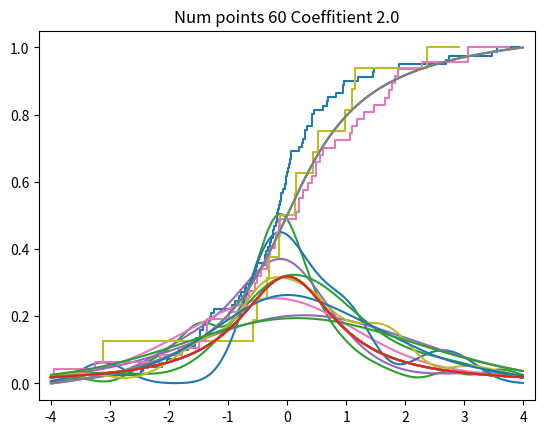

Write Python code to recreate this figure.
from scipy.integrate import quad
import numpy as np
from scipy.stats import poisson
import math
import matplotlib.pyplot as plt

def normal_distr(x, size):
    result = np.zeros(size)
    for i in range(size):
        result[i] = (1 / math.sqrt(2 * math.pi)) * math.exp(- x[i] ** 2 / 2)
    return result

def standart_Cauchy_distr(x, size):
    result = np.zeros(size)
    for i in range(size):
        result[i] = (1 / math.pi) * (1 / (1 + x[i] ** 2))
    return result

def laplace_distr(x, size):
    result = np.zeros(size)
    for i in range(size):
        result[i] = (1 / math.sqrt(2)) * math.exp(- math.sqrt(2) * math.fabs(x[i]))
    return result

def uniform_distr(x, size):
    result = np.zeros(size)
    for i in range(size):
        if math.fabs(x[i]) <= math.sqrt(3):
            result[i] = 1 / (2 * math.sqrt(3))
        else:
            result[i] = 0
    return result

def puasson_distr(x, size):
    result = np.zeros(size)
    for i in range(size):
        result[i] = (10 ** x[i] / fact(x[i])) * math.exp(-10)
    return result

def normal(size):
    result = np.random.normal(size=size)
    result = sorted(result)
    return result

def standart_Cauchy(size):
    result = np.random.standard_cauchy(size=size)
    result = sorted(result)
    return result

def laplace(size):
    result = np.random.laplace(size=size)
    result = sorted(result)
    return result

def puasson(size):
    result = poisson.rvs(size=size, mu=10)
    result = sorted(result)
    return result

def uniform(size):
    x = range(size)
    result = [np.random.uniform(-(3 ** 0.5), (3 ** 0.5)) for j in x]
    result = sorted(result)
    return result

def normal_func(size):
    a = -4.
    b = 4.
    result = np.zeros(size)
    def func(x):
        return (1. / np.sqrt(2. * np.pi)) * np.exp(-x * x / 2)
    for i in range(0, size):
        result[i] = quad(func, a=a, b=a + i * (b - a) / size)[0]
    return result

def standartCauchy_func(size):
    a = -4.
    b = 4.
    result = np.zeros(size)
    def func(x):
        return (1 / np.pi) * (1 / (x * x + 1))
    for i in range(0, size):
        result[i] = quad(func, a=a, b=a + i * (b - a) / size)[0]
    num = result[size - 1]
    for i in range(0, size):
        result[i] /= num
    return result

def laplace_func(size):
    a = -4.
    b = 4.
    result = np.zeros(size)
    def func(x):
        return (1 / np.sqrt(2)) * np.exp(-np.sqrt(2) * np.fabs(x))
    for i in range(0, size):
        result[i] = quad(func, a=a, b=a + i * (b - a) / size)[0]
    return result

def uniform_func(size):
    a = -4.
    b = 4.
    result = np.zeros(size)
    def func(x):
        if math.fabs(x) <= math.sqrt(3):
            return 1 / (2 * math.sqrt(3))
        else:
            return 0
    for i in range(0, size):
        result[i] = quad(func, a=a, b=a + i * (b - a) / size)[0]
    return result

def fact(x):
    if x > 1:
        return x * fact(x - 1)
    else:
        return 1

def puasson_func(size):
    a = -4.
    b = 4.
    result = np.zeros(size)
    def func(k):
        return (10 ** k / fact(k)) * math.exp(-10)
    for i in range(0, size):
        result[i] = quad(func, a=a, b=a + i * (b - a) / size)[0]
    return result

def points_StatSeries(x):
    result = np.zeros(len(x))
    num = 1. / len(x)
    result[0] = num
    for i in range(1, len(x)):
        if x[i] > x[i - 1]:
            num += 1. / len(x)
            result[i] = num
        else:
            result[i] = num
            num += 1. / len(x)
    return result

def average(x, size):
    num = 0.
    for i in x:
        num += i
    num /= size
    return num

def despertion(x, size):
    y = average(x, size)
    result = 0.
    for i in x:
        result += (i - y) * (i - y)
    result /= size
    return result

def get_Nums(size):
    a = -4.
    b = 4.
    result = np.zeros(size)
    for i in range(0, size):
        result[i] = a + i * (b - a) / size
    return result

def get_Ker(x, nums, coef):
    result = np.zeros(len(nums))
    h = coef * math.sqrt(despertion(x, len(x)))
    h *= 1.06 / (len(x) ** 0.2)
    for i in range(0, len(nums)):
        if i == 0:
            result[i] = 0.
        else:
            result[i] = 0.
        num = 0.
        for j in range(0, len(x)):
            num += K((nums[i] - x[j]) / h)
        num /= (len(x) * h)
        result[i] += num
    return result

def K(u):
    return (1 / math.sqrt(2 * math.pi)) * math.exp(- (u ** 2 / 2))

def in_Cut(x, size):
    result = {}
    j = 0
    for i in range(0, size):
        if x[i] > -4. and x[i] < 4.:
            result[j] = x[i]
            j += 1
    return result

def to_List(data):
    result = np.zeros(len(data))
    for i in range(0, len(data)):
        result[i] = data[i]
    return result

size_arr = {20, 60, 100}
coefs = {0.5, 1., 2.}

for i in size_arr:
    x = standart_Cauchy(i)
    data = in_Cut(x, i)
    y = points_StatSeries(data)
    x = to_List(data)
    plt.step(x, y)
    data = get_Nums(1000)
    y = standartCauchy_func(1000)
    plt.plot(data, y)
    plt.xlim(-4.2, 4.2)
    plt.title('Num points ' + str(i))
    plt.show()

    for coef in coefs:
        data = get_Nums(1000)
        y = get_Ker(x, data, coef)
        plt.plot(data, y)
        y = standart_Cauchy_distr(data, 1000)
        plt.plot(data, y)
        plt.title('Num points ' + str(i) + ' Coeffitient ' + str(coef))
        plt.show()
